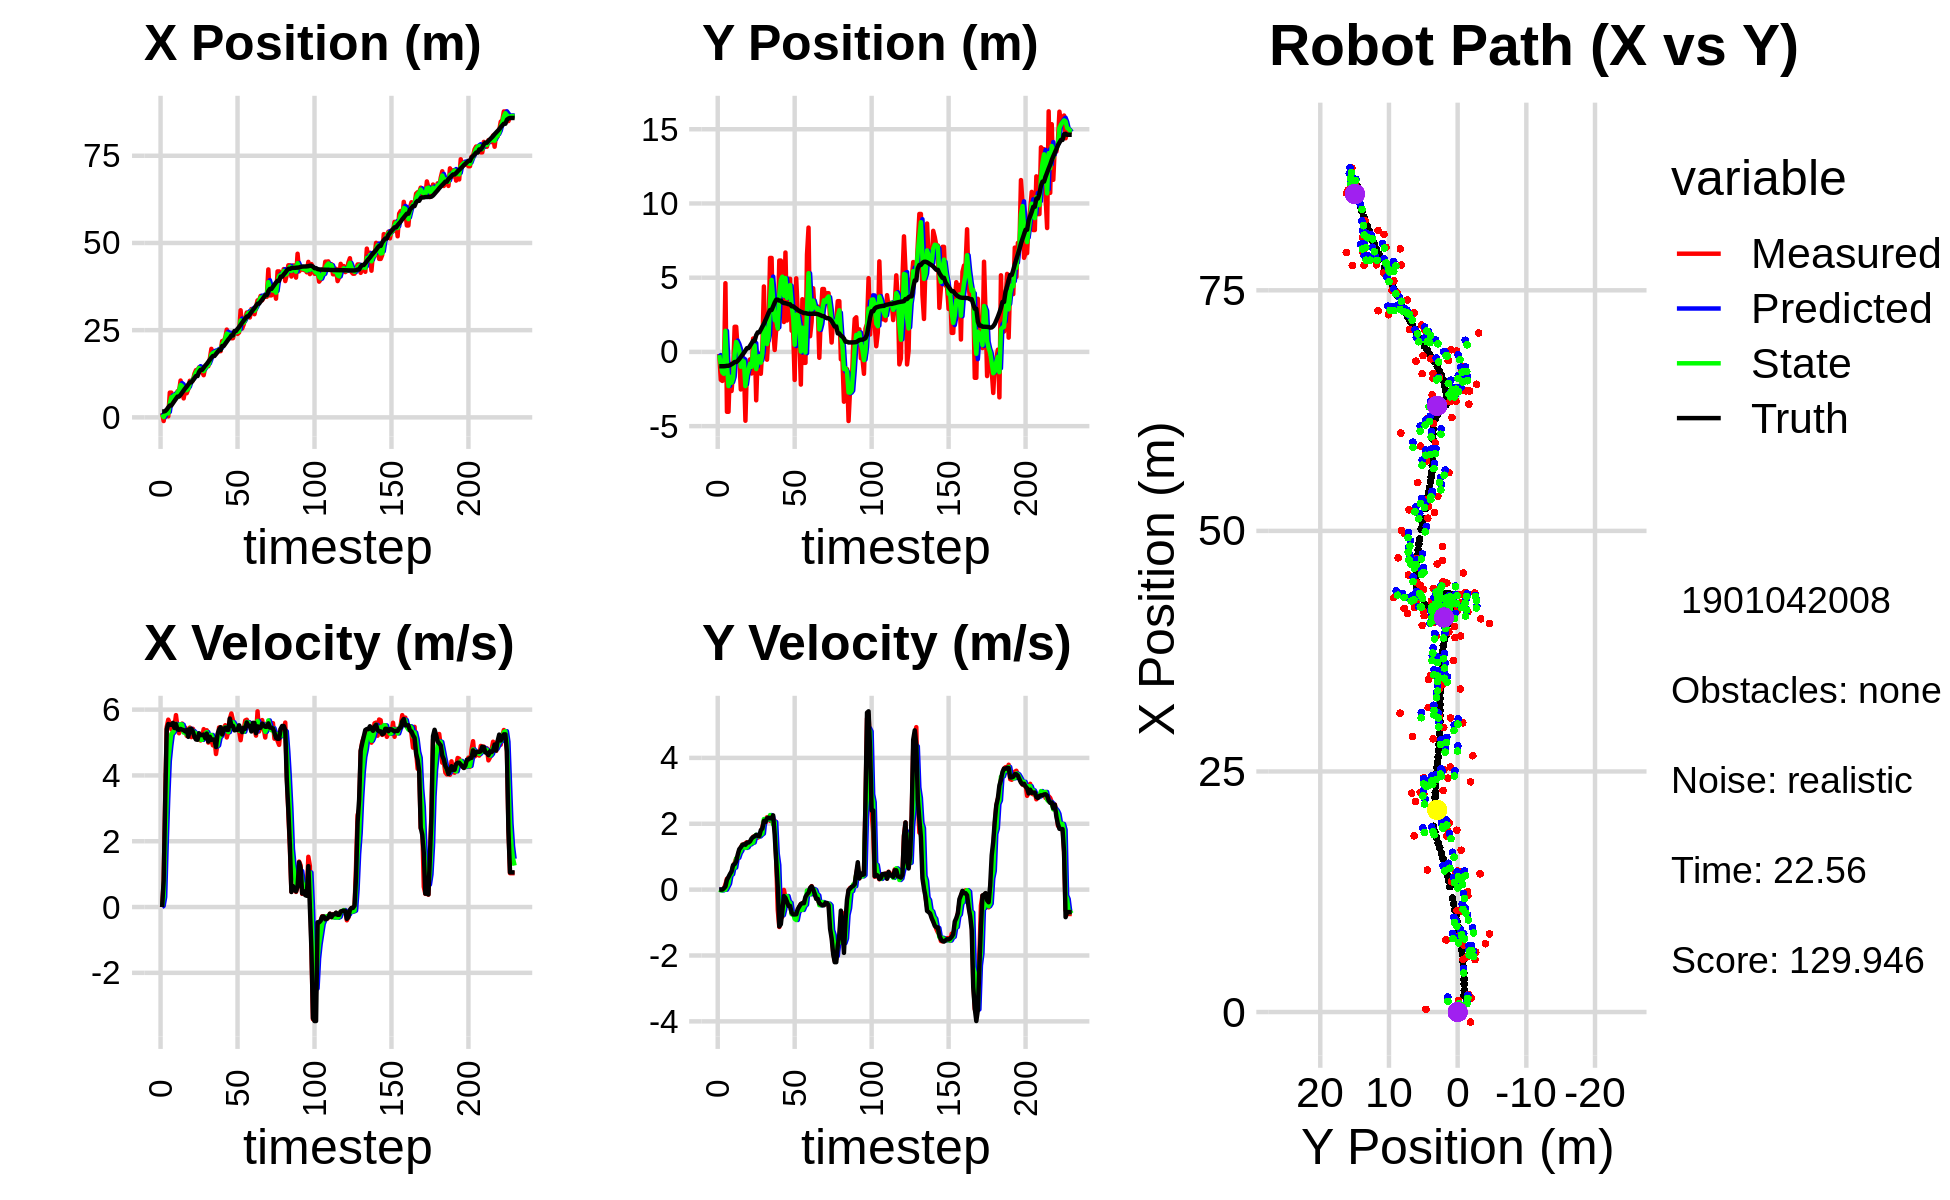

Source data for this figure (header and first rows):
1.315692693138063474e+00, -1.163702114615332572e+00, 0.000000000000000000e+00, 0.000000000000000000e+00, 0.000000000000000000e+00, 0.000000000000000000e+00, 0.000000000000000000e+00, 0.000000000000000000e+00, 4.777567951622357367e-01, -2.913024312133252747e-01, 0.000000000000000000e+00, 0.000000000000000000e+00, 1.681185483763109278e+00, -9.647812236575148415e-01, 0.000000000000000000e+00, 0.000000000000000000e+00, 0.000000000000000000e+00, -1.378881424898281693e-04
1.188043057549179160e+00, -1.454323531166033800e-01, 0.000000000000000000e+00, 0.000000000000000000e+00, 4.777567951622357367e-01, -2.913024312133252747e-01, 0.000000000000000000e+00, 0.000000000000000000e+00, 8.535901788169617532e-01, -2.144333566386112389e-01, 3.315336956659929030e-02, 9.278377162741786822e-04, 1.681185483763109278e+00, -9.647812236575148415e-01, 0.000000000000000000e+00, 0.000000000000000000e+00, 0.000000000000000000e+00, -2.105769817717373371e-04
-1.049607038662413006e+00, -1.879409790040954986e+00, 7.499999279156752685e-01, -3.288259144182268312e-04, 8.569055157736217287e-01, -2.143405728669838251e-01, 3.315336956659929030e-02, 9.278377162741786822e-04, 7.238347091697838742e-02, -8.317299355579760300e-01, 3.043680528636317772e-01, -2.266234244527054811e-02, 1.681185483763109278e+00, -9.647812236575148415e-01, 8.000000000000000444e-01, 0.000000000000000000e+00, 8.000000119209289551e-01, 4.384345666039735079e-04
1.440357088624036441e+00, -1.953771009106474610e+00, 3.271999974435526148e+00, -8.087520076892249464e-04, 1.028202762033415679e-01, -8.339961698025031289e-01, 3.043680528636317772e-01, -2.266234244527054811e-02, 8.837895189025943843e-01, -1.378069373078948168e+00, 1.915289196288165297e+00, -2.328171159952859698e-02, 1.820933103398885144e+00, -9.648014453897020282e-01, 3.200000000000000178e+00, 0.000000000000000000e+00, 3.200000047683715820e+00, 2.471735933795571327e-04
1.810197383007409844e+00, -1.610814648439844898e+00, 5.472948517444386596e+00, 2.375012057003305505e-02, 1.075318438531410958e+00, -1.380397544238900931e+00, 1.915289196288165297e+00, -2.328171159952859698e-02, 1.413823063951175518e+00, -1.475520128981402834e+00, 3.308319306753094047e+00, 7.168153535635327783e-03, 2.248678922501358368e+00, -9.642251305514552007e-01, 5.405000000000000249e+00, 4.000000000000000083e-02, 5.405000209808349609e+00, -4.339520353823900223e-03
2.831311226453748775e-01, 4.627192930121049486e+00, 5.695858293516795179e+00, 1.562106862812724373e-01, 1.744654994626484878e+00, -1.474803313627839341e+00, 3.308319306753094047e+00, 7.168153535635327783e-03, 1.115604927609874064e+00, 1.417150244696312900e+00, 4.435921736255110659e+00, -2.875045960630099456e-03, 2.871256590037120748e+00, -9.563456013258554433e-01, 5.564000000000000057e+00, 9.500000000000000111e-02, 5.565000057220458984e+00, -2.741843834519386292e-02
7.099715232910900120e+00, -4.032776071351126923e+00, 5.589178134253931063e+00, 3.314943849839103729e-01, 1.559197101235385130e+00, 1.416862740100249818e+00, 4.435921736255110659e+00, -2.875045960630099456e-03, 4.052474108807308184e+00, -8.773358982869348122e-01, 4.902159886051467907e+00, 8.895450461834022993e-02, 3.403219938115975118e+00, -9.349643720702984773e-01, 5.543999999999999595e+00, 2.959999999999999853e-01, 5.552000045776367188e+00, -5.924064293503761292e-02
7.099715232910900120e+00, -4.032776071351126923e+00, 5.398513204316016889e+00, 3.201860401486627539e-01, 4.542690097412455330e+00, -8.684404478251007697e-01, 4.902159886051467907e+00, 8.895450461834022993e-02, 5.779409750848517824e+00, -2.303037288783282843e+00, 5.264402258294046177e+00, 1.789998436222583478e-01, 3.403219938115975118e+00, -9.349643720702984773e-01, 5.538000000000000256e+00, 3.830000000000000071e-01, 5.552000045776367188e+00, -5.924064293503761292e-02
5.469044446766607059e+00, -7.957084337020657872e-01, 5.356968924422697675e+00, 4.398965137046726426e-01, 6.305849976677922797e+00, -2.285137304421057003e+00, 5.264402258294046177e+00, 1.789998436222583478e-01, 5.926076582929503012e+00, -1.673047763393243237e+00, 5.300712720157741309e+00, 4.347679980438274305e-01, 4.042769193700897823e+00, -8.897472175851927068e-01, 5.597999999999999865e+00, 4.759999999999999787e-01, 5.618000030517578125e+00, -8.193285018205642700e-02
6.218984842449940764e+00, -2.630844682804005963e+00, 5.489616450179706675e+00, 5.179831626806576939e-01, 6.456147854945276876e+00, -1.629570963588860444e+00, 5.300712720157741309e+00, 4.347679980438274305e-01, 6.349389078266010955e+00, -2.076841953916262362e+00, 5.381657523785019492e+00, 4.663564915608901518e-01, 4.685770750177384869e+00, -8.341183374357595826e-01, 5.440999999999999837e+00, 5.520000000000000462e-01, 5.468999862670898438e+00, -9.407835453748703003e-02
5.729155748873052012e+00, -1.327293321842942353e+00, 5.833733268817737461e+00, 7.200261051455304484e-01, 6.887554830644512904e+00, -2.030206304760173275e+00, 5.381657523785019492e+00, 4.663564915608901518e-01, 6.362420956826067453e+00, -1.750348798193306354e+00, 5.566836710093322260e+00, 6.912347100513498432e-01, 5.313299894610315377e+00, -7.684150192968307591e-01, 5.562000000000000277e+00, 7.439999999999999947e-01, 5.611000061035156250e+00, -1.228035166859626770e-01
7.492190956786799028e+00, 1.692618712390569158e+00, 5.443381711417098145e+00, 8.078379482854807225e-01, 6.919104627835399590e+00, -1.681225327188171415e+00, 5.566836710093322260e+00, 6.912347100513498432e-01, 7.184921918448994305e+00, -1.233677828946513344e-01, 5.530882314662067145e+00, 6.685654159732489221e-01, 5.949496030921778811e+00, -6.826754959552293611e-01, 5.397999999999999687e+00, 7.770000000000000240e-01, 5.453000068664550781e+00, -1.473319977521896362e-01
7.492190956786799028e+00, 1.692618712390569158e+00, 5.282845469394646720e+00, 9.466962829040798111e-01, 7.738010149915201197e+00, -5.651124129732644497e-02, 5.530882314662067145e+00, 6.685654159732489221e-01, 7.619990213276516933e+00, 6.717681093787322144e-01, 5.421079096084571169e+00, 9.469278417342460452e-01, 5.949496030921778811e+00, -6.826754959552293611e-01, 5.386000000000000121e+00, 8.549999999999999822e-01, 5.453000068664550781e+00, -1.773198395967483521e-01
1.055595421790408928e+01, 7.313735718247911521e-02, 5.524003753461996347e+00, 9.899123210109539439e-01, 8.162098122884973606e+00, 7.664608935521568522e-01, 5.421079096084571169e+00, 9.469278417342460452e-01, 9.283684345755196077e+00, 4.576501100195627392e-01, 5.558323725878791421e+00, 9.656527886034271813e-01, 6.466009855447265586e+00, -6.003349278522978061e-01, 5.413000000000000256e+00, 1.062999999999999945e+00, 5.517000198364257812e+00, -1.773198395967483521e-01
7.889742970187787918e+00, -4.181480230081840999e-01, 5.576730852138788386e+00, 1.183839701367298769e+00, 9.839516718343075397e+00, 5.542153888799055128e-01, 5.558323725878791421e+00, 9.656527886034271813e-01, 8.936054591393450153e+00, 1.141354256094210262e-01, 5.541124209964715774e+00, 1.108164443913832953e+00, 7.089287518994315640e+00, -4.798578770755363432e-01, 5.392000000000000348e+00, 1.227000000000000091e+00, 5.530000209808349609e+00, -2.091768234968185425e-01
5.437389373948954052e+00, -2.529368446238785761e+00, 5.332893223442709996e+00, 1.274180792547278784e+00, 9.490167012389921553e+00, 2.249518700008043270e-01, 5.541124209964715774e+00, 1.108164443913832953e+00, 7.595384030999939640e+00, -1.000415666851987906e+00, 5.303441061597545136e+00, 1.181428390330471867e+00, 7.710030317135431410e+00, -3.405065988108196828e-01, 5.378999999999999559e+00, 1.284000000000000030e+00, 5.530000209808349609e+00, -2.345317006111145020e-01
7.922873795260483298e+00, -1.250185384130960975e-01, 5.457859354441217725e+00, 1.369269380281177950e+00, 8.125728137159693887e+00, -8.822728278189406748e-01, 5.303441061597545136e+00, 1.181428390330471867e+00, 8.034657985041178563e+00, -5.732092456416796322e-01, 5.368370231979740836e+00, 1.355683066041660556e+00, 8.317232847331405665e+00, -1.918335419763822214e-01, 5.338000000000000078e+00, 1.352000000000000091e+00, 5.506999969482421875e+00, -2.458070069551467896e-01
6.927691101591452849e+00, -8.988025641252884723e-01, 5.204029980354493823e+00, 1.328800570317162810e+00, 8.571495008239152114e+00, -4.376409390375135544e-01, 5.368370231979740836e+00, 1.355683066041660556e+00, 7.802395751635199161e+00, -6.518756230131087515e-01, 5.238425783638763988e+00, 1.356476040025592411e+00, 8.825474500324752114e+00, -6.352542451271318835e-02, 5.384999999999999787e+00, 1.375999999999999890e+00, 5.557000160217285156e+00, -2.499988377094268799e-01
8.113088607566020016e+00, -4.637130246727604543e+00, 5.370949950455016442e+00, 1.410214640806519260e+00, 8.326238329999075205e+00, -5.162280190105494881e-01, 5.238425783638763988e+00, 1.356476040025592411e+00, 8.229909641514741026e+00, -2.303604636056710397e+00, 5.293508657510136217e+00, 1.266188553793589078e+00, 9.442959546981841257e+00, 9.544469311686114288e-02, 5.173000000000000043e+00, 1.362999999999999989e+00, 5.348999977111816406e+00, -2.567676007747650146e-01
1.048864656651610083e+01, -8.777179578018752260e-01, 5.453430903485414483e+00, 1.438641677023084320e+00, 8.759260507265754114e+00, -2.176985780677351379e+00, 5.293508657510136217e+00, 1.266188553793589078e+00, 9.567350811735270355e+00, -1.556318558677111996e+00, 5.420915617790980079e+00, 1.284206036182699906e+00, 1.004117083576118041e+01, 2.532038826455163538e-01, 5.413000000000000256e+00, 1.429000000000000048e+00, 5.598999977111816406e+00, -2.579286992549896240e-01
1.048864656651610083e+01, -8.777179578018752260e-01, 5.165288761997501865e+00, 1.362628374390744357e+00, 1.010944237351436925e+01, -1.427897955058841983e+00, 5.420915617790980079e+00, 1.284206036182699906e+00, 1.028041441155146352e+01, -1.197997814089270641e+00, 5.314141592399568736e+00, 1.364540002808850128e+00, 1.004117083576118041e+01, 2.532038826455163538e-01, 5.413000000000000256e+00, 1.429000000000000048e+00, 5.598999977111816406e+00, -2.579286992549896240e-01
1.050999185454943685e+01, -5.005641440678879617e-01, 5.417716478255893087e+00, 1.452319342318141748e+00, 1.081182857079141968e+01, -1.061543813808385694e+00, 5.314141592399568736e+00, 1.364540002808850128e+00, 1.067366548879909516e+01, -7.908777261343663545e-01, 5.352938950319298783e+00, 1.375094703101294558e+00, 1.064849162066016319e+01, 4.142117639097180337e-01, 5.333999999999999631e+00, 1.465999999999999970e+00, 5.532000064849853516e+00, -2.619107365608215332e-01
1.249446606614186273e+01, -1.454453215786007947e+00, 5.171417544349908191e+00, 1.457933859855782943e+00, 1.120895938383102575e+01, -6.533682558242368543e-01, 5.352938950319298783e+00, 1.375094703101294558e+00, 1.180338860561942482e+01, -1.008609759601973854e+00, 5.297455190708347139e+00, 1.415281916707790133e+00, 1.124344325025283098e+01, 5.763154166760628971e-01, 5.173000000000000043e+00, 1.554000000000000048e+00, 5.401999950408935547e+00, -2.747896313667297363e-01
1.353632724241740171e+01, 9.025189424575646990e-01, 5.190934659590780598e+00, 1.603648126373323768e+00, 1.233313412469025927e+01, -8.670815679311948410e-01, 5.297455190708347139e+00, 1.415281916707790133e+00, 1.289030209639770952e+01, -2.800659571108043977e-02, 5.282790705144488008e+00, 1.429983955399818152e+00, 1.184331965442380330e+01, 7.523607160503517077e-01, 5.092999999999999972e+00, 1.594000000000000083e+00, 5.336999893188476562e+00, -2.996314167976379395e-01
1.353632724241740171e+01, 9.025189424575646990e-01, 5.098058574358998563e+00, 1.625729982533864026e+00, 1.341858116691215841e+01, 1.149917998289013699e-01, 5.282790705144488008e+00, 1.429983955399818152e+00, 1.346937939975503085e+01, 4.345152280872276451e-01, 5.202382333708486684e+00, 1.611623391419515716e+00, 1.184331965442380330e+01, 7.523607160503517077e-01, 5.084999999999999964e+00, 1.620000000000000107e+00, 5.336999893188476562e+00, -3.086975216865539551e-01
1.435720837121990456e+01, -3.260854706956249238e+00, 5.108703561731315013e+00, 1.612015995460900797e+00, 1.398961763312587969e+01, 5.956775672291791945e-01, 5.202382333708486684e+00, 1.611623391419515716e+00, 1.415853816690031053e+01, -1.159783844083963178e+00, 5.169628340453702009e+00, 1.665692487573342984e+00, 1.302912020672703264e+01, 1.127702250045124588e+00, 5.280999999999999694e+00, 1.661999999999999922e+00, 5.535999774932861328e+00, -3.056547939777374268e-01
1.301092928609565291e+01, -1.048982008664111620e-01, 5.062990878512372284e+00, 1.577318002461698621e+00, 1.467550100094568144e+01, -9.932145953266289240e-01, 5.169628340453702009e+00, 1.665692487573342984e+00, 1.389823486642593409e+01, -5.993109407065617678e-01, 5.085459724448286423e+00, 1.623911523871339524e+00, 1.363378405532347770e+01, 1.317266001899930039e+00, 5.227000000000000313e+00, 1.631999999999999895e+00, 5.475999832153320312e+00, -3.020089268684387207e-01
1.301092928609565291e+01, -1.048982008664111620e-01, 5.163238689466472131e+00, 1.608549083204182439e+00, 1.440678083887076255e+01, -4.369197883194277932e-01, 5.085459724448286423e+00, 1.623911523871339524e+00, 1.375947850420247498e+01, -2.885669921983045616e-01, 5.083430381189995018e+00, 1.616044751124293688e+00, 1.363378405532347770e+01, 1.317266001899930039e+00, 5.227999999999999758e+00, 1.627000000000000002e+00, 5.475999832153320312e+00, -3.020089268684387207e-01
1.208920574214041821e+01, -1.473313555795251251e+00, 5.407108340036772987e+00, 1.732877115050821759e+00, 1.426782154232147448e+01, -1.269625170858751928e-01, 5.083430381189995018e+00, 1.616044751124293688e+00, 1.326064147771840673e+01, -7.222592213932630401e-01, 5.180549771003596149e+00, 1.665713419294199360e+00, 1.423186945937753833e+01, 1.504240765136944269e+00, 5.243999999999999773e+00, 1.802999999999999936e+00, 5.545000076293945312e+00, -3.101394772529602051e-01
1.436681947094727008e+01, 3.208139081323602704e-01, 5.336178786030655985e+00, 1.895986859992369711e+00, 1.377869645481876582e+01, -5.556878794638431263e-01, 5.180549771003596149e+00, 1.665713419294199360e+00, 1.405541170768274739e+01, -1.131204501816283070e-01, 5.267067288728408236e+00, 1.701600784325622451e+00, 1.483198809606246016e+01, 1.705301775830642130e+00, 5.131999999999999673e+00, 1.856000000000000094e+00, 5.456999778747558594e+00, -3.413956761360168457e-01
1.476601815178234389e+01, 4.410096659056080171e+00, 5.373587584416286589e+00, 2.076939882297457185e+00, 1.458211843655558759e+01, 5.703962825093394917e-02, 5.267067288728408236e+00, 1.701600784325622451e+00, 1.467004387479056682e+01, 1.896484572807795921e+00, 5.319336520452867312e+00, 2.142027219779226499e+00, 1.532374072069682036e+01, 1.886018528264713501e+00, 5.272999999999999687e+00, 2.088000000000000078e+00, 5.671000003814697266e+00, -3.688223659992218018e-01
1.465682101281294969e+01, -1.046799246915000418e-02, 4.999107177027021898e+00, 2.023209774193632349e+00, 1.520197752683585435e+01, 2.110687294785718482e+00, 5.319336520452867312e+00, 2.142027219779226499e+00, 1.494174218598097070e+01, 1.121392934334907387e+00, 5.159276249824593208e+00, 2.146936480920005774e+00, 1.592615199106203328e+01, 2.124792828798839128e+00, 5.030000000000000249e+00, 2.055000000000000160e+00, 5.434000015258789062e+00, -3.845637440681457520e-01
1.681217119069920329e+01, -5.249650342404373893e-01, 5.223831355105019725e+00, 2.196923507567868139e+00, 1.545766981096343073e+01, 1.336086582426907921e+00, 5.159276249824593208e+00, 2.146936480920005774e+00, 1.608956268054944516e+01, 5.257155704668798890e-01, 5.219892462050569115e+00, 2.126586071578714154e+00, 1.650648570015752270e+01, 2.362985625453566829e+00, 5.176000000000000156e+00, 2.161000000000000032e+00, 5.610000133514404297e+00, -3.981021344661712646e-01
1.964192795718602724e+01, 1.231417789497626147e+00, 5.073989338718245534e+00, 2.183852111509323013e+00, 1.661155192675450110e+01, 7.383741776247513267e-01, 5.219892462050569115e+00, 2.126586071578714154e+00, 1.801757378132296239e+01, 9.741690890540636305e-01, 5.231146133482742044e+00, 2.131637988121952709e+00, 1.709688639630734741e+01, 2.614461435757344354e+00, 5.081000000000000405e+00, 2.185000000000000053e+00, 5.531000137329101562e+00, -4.064367711544036865e-01
1.830627971847118118e+01, 6.329545034977029694e+00, 4.915085303485343005e+00, 2.090028304876018428e+00, 1.854068839467123553e+01, 1.187332887866258790e+00, 5.231146133482742044e+00, 2.131637988121952709e+00, 1.842473024160978667e+01, 3.415088903500579143e+00, 5.082713905922257247e+00, 2.264928258364977687e+00, 1.758384203879132457e+01, 2.822783722774886428e+00, 5.092999999999999972e+00, 2.165000000000000036e+00, 5.533999919891357422e+00, -4.020631313323974609e-01
1.830627971847118118e+01, 6.329545034977029694e+00, 5.149750590150184770e+00, 2.189814384062390928e+00, 1.893300163220201071e+01, 3.641581729337076911e+00, 5.082713905922257247e+00, 2.264928258364977687e+00, 1.864297801460595849e+01, 4.852835335926280358e+00, 5.097301990279043515e+00, 2.211469099258416726e+00, 1.758384203879132457e+01, 2.822783722774886428e+00, 5.092999999999999972e+00, 2.165000000000000036e+00, 5.533999919891357422e+00, -4.020631313323974609e-01
1.829566925767763053e+01, 1.586093916640544110e+00, 4.651754515061464978e+00, 2.063759487522385250e+00, 1.915270821363386133e+01, 5.073982245852121764e+00, 5.097301990279043515e+00, 2.211469099258416726e+00, 1.874418954597743081e+01, 3.583953929342484468e+00, 4.875340224747673368e+00, 1.980601095546980828e+00, 1.815699267354596103e+01, 3.068055167385438597e+00, 4.863000000000000433e+00, 2.254999999999999893e+00, 5.361000061035156250e+00, -4.175622761249542236e-01
1.889323937863472480e+01, 1.300866749055263893e-01, 4.974601355111404111e+00, 2.095648540273056692e+00, 1.923172356845219966e+01, 3.782014038897182573e+00, 4.875340224747673368e+00, 1.980601095546980828e+00, 1.907641432601262821e+01, 2.138600994895715868e+00, 4.911937310130973344e+00, 2.055970498566006555e+00, 1.871592211742906997e+01, 3.321443571557878283e+00, 5.253000000000000114e+00, 1.673999999999999932e+00, 5.513000011444091797e+00, -3.987067639827728271e-01
1.897294396132185668e+01, 1.531602634770593996e+00, 5.456990549969459536e+00, 8.831969134539923161e-01, 1.956760805702572625e+01, 2.344198044752316523e+00, 4.911937310130973344e+00, 2.055970498566006555e+00, 1.930264440044285479e+01, 2.133988320489940804e+00, 5.144494403428184093e+00, 1.093432555053041488e+00, 1.931339144704541511e+01, 3.518052591987835598e+00, 5.397999999999999687e+00, 8.719999999999999973e-01, 5.467999935150146484e+00, -1.604555249214172363e-01
1.897294396132185668e+01, 1.531602634770593996e+00, 5.313085568355742971e+00, -6.101034942990909427e-01, 1.981709384078567382e+01, 2.243331575995244798e+00, 5.144494403428184093e+00, 1.093432555053041488e+00, 1.942807189010450486e+01, 1.581190842884303560e+00, 5.199969478632982423e+00, 7.475184939770820325e-01, 1.931339144704541511e+01, 3.518052591987835598e+00, 5.466999999999999638e+00, 7.099999999999999367e-02, 5.467999935150146484e+00, 1.143295913934707642e-01
2.186506080599515656e+01, 6.154128327766042794e+00, 5.383777029136318504e+00, -1.134436999317658845e+00, 1.994806883796780284e+01, 1.655942692282011741e+00, 5.199969478632982423e+00, 7.475184939770820325e-01, 2.084410944697270196e+01, 3.828530637473894771e+00, 5.329333348693605643e+00, -6.091863421379166699e-01, 2.045940470706035796e+01, 3.457282557384615096e+00, 5.246000000000000441e+00, -1.116999999999999993e+00, 5.363999843597412109e+00, 2.076759040355682373e-01
2.186506080599515656e+01, 6.154128327766042794e+00, 5.431869544584590592e+00, -8.104680017937402337e-01, 2.137704278184206430e+01, 3.767612003260103037e+00, 5.329333348693605643e+00, -6.091863421379166699e-01, 2.160621008888016448e+01, 4.816755506873380277e+00, 5.388050439591925311e+00, -6.848060785125359429e-01, 2.045940470706035796e+01, 3.457282557384615096e+00, 5.386999999999999567e+00, -1.050999999999999934e+00, 5.488999843597412109e+00, 1.481134146451950073e-01
2.281958603877065173e+01, 5.446989074010770260e+00, 5.525829205437905678e+00, -8.244873551592722949e-01, 2.214501513283935807e+01, 4.748274899022126405e+00, 5.388050439591925311e+00, -6.848060785125359429e-01, 2.246188119020206742e+01, 5.067340085133470673e+00, 5.466774062524753397e+00, -7.736840832125179146e-01, 2.106751132040006880e+01, 3.334743991140226349e+00, 5.450999999999999623e+00, -6.400000000000000133e-01, 5.488999843597412109e+00, 1.481134146451950073e-01
2.516541433291922658e+01, 2.015013351270502184e+00, 5.154992111967512614e+00, -9.137213844948526009e-03, 2.300855859645454160e+01, 4.989971676812219314e+00, 5.466774062524753397e+00, -7.736840832125179146e-01, 2.400514546414308370e+01, 3.785537194855695287e+00, 5.378721635303822524e+00, -5.721416070429330425e-01, 2.169693255427065992e+01, 3.292265906318478486e+00, 5.384999999999999787e+00, -1.940000000000000058e-01, 5.388999938964843750e+00, 1.772496267221868038e-03
2.274390533543109782e+01, 6.696114792531409066e+00, 5.333774136248393027e+00, -2.361712657261039183e-01, 2.454301762767346418e+01, 3.728323034151402204e+00, 5.378721635303822524e+00, -5.721416070429330425e-01, 2.370490793010145936e+01, 4.968945734493489752e+00, 5.314742897496241625e+00, -2.077070235400101383e-01, 2.231998515147432727e+01, 3.278327955446576514e+00, 5.383000000000000007e+00, -2.500000000000000000e-01, 5.388999938964843750e+00, 4.424954950809478760e-02
2.302148176717998851e+01, 2.114753379957395651e+00, 5.724469424801489126e+00, -3.304665896095314026e-01, 2.423638221985108387e+01, 4.948175032139488394e+00, 5.314742897496241625e+00, -2.077070235400101383e-01, 2.368000788610115492e+01, 3.629321792228896282e+00, 5.470674758853522057e+00, -1.934431818937701886e-01, 2.283468508739271385e+01, 3.252955927811405967e+00, 5.729000000000000092e+00, -3.699999999999999956e-01, 5.741000175476074219e+00, 5.766477063298225403e-02
2.269018006334164994e+01, 4.924487366892574158e+00, 5.884268924034092407e+00, -4.698795467825521155e-01, 2.422707536198650757e+01, 3.609977474039519407e+00, 5.470674758853522057e+00, -1.934431818937701886e-01, 2.352086570619662353e+01, 4.212443675154107225e+00, 5.620810588314513190e+00, -3.715592211639118236e-01, 2.348679995539413312e+01, 3.209391130958113791e+00, 5.506000000000000227e+00, -4.929999999999999938e-01, 5.527999877929687500e+00, 7.968442887067794800e-02
2.269018006334164994e+01, 4.924487366892574158e+00, 5.679919490620929601e+00, -4.535615265837710797e-01, 2.408294676502807619e+01, 4.175287753037715710e+00, 5.620810588314513190e+00, -3.715592211639118236e-01, 2.343633745191316464e+01, 4.500780525252205067e+00, 5.613263439249180031e+00, -3.992318582695026929e-01, 2.348679995539413312e+01, 3.209391130958113791e+00, 5.506000000000000227e+00, -4.929999999999999938e-01, 5.527999877929687500e+00, 7.968442887067794800e-02
2.430571204418312448e+01, 1.427496090068130830e+00, 5.407352455340596720e+00, -7.117972900421170035e-01, 2.399766379583808273e+01, 4.460857339425254864e+00, 5.613263439249180031e+00, -3.992318582695026929e-01, 2.413656670819583638e+01, 3.189879577619359363e+00, 5.527409901191897568e+00, -7.471579214716825845e-01, 2.475694060284884657e+01, 3.074088110969090515e+00, 5.371000000000000441e+00, -6.929999999999999494e-01, 5.415999889373779297e+00, 1.308825761079788208e-01
2.430571204418312448e+01, 1.427496090068130830e+00, 5.395455006988460589e+00, -7.102311684390942848e-01, 2.468930769831502658e+01, 3.115163785472191194e+00, 5.527409901191897568e+00, -7.471579214716825845e-01, 2.450804680670377422e+01, 2.351679113074303995e+00, 5.458080422600130710e+00, -7.156687508473169590e-01, 2.475694060284884657e+01, 3.074088110969090515e+00, 5.384000000000000341e+00, -7.540000000000000036e-01, 5.436999797821044922e+00, 1.308825761079788208e-01
2.392175817464161369e+01, -1.888383374891249966e+00, 5.388434101665844800e+00, -7.616698609396422848e-01, 2.505385484896378756e+01, 2.280112237989572410e+00, 5.458080422600130710e+00, -7.156687508473169590e-01, 2.452563029703558328e+01, 4.853430435089276518e-01, 5.398894376135022100e+00, -8.875620525672585082e-01, 2.537411475152141804e+01, 2.989892973088574379e+00, 5.384000000000000341e+00, -7.540000000000000036e-01, 5.436999797821044922e+00, 1.404224187135696411e-01
2.434481942651936137e+01, 4.957960620036923949e+00, 5.359784916077156680e+00, -7.499677286624591988e-01, 2.506551973464908656e+01, 3.965868382522018121e-01, 5.398894376135022100e+00, -8.875620525672585082e-01, 2.472942076159205627e+01, 2.509424101118449268e+00, 5.363415721638232547e+00, -9.231439555311796719e-01, 2.589881300902356998e+01, 2.915818467310027362e+00, 5.524000000000000021e+00, -7.489999999999999991e-01, 5.574999809265136719e+00, 1.390223503112792969e-01
3.070339035979602471e+01, 2.636756910656516517e+00, 5.071012468291644204e+00, -6.300269128758829718e-01, 2.526576233375588032e+01, 2.417109705565331446e+00, 5.363415721638232547e+00, -9.231439555311796719e-01, 2.778939350632620986e+01, 2.474485450195620384e+00, 5.363573929169951349e+00, -6.819453887796149694e-01, 2.653469061811655649e+01, 2.829564823864556544e+00, 5.397999999999999687e+00, -5.939999999999999725e-01, 5.429999828338623047e+00, 1.236074566841125488e-01
2.546873641007099920e+01, 1.051321401814477197e+00, 5.431695929034637160e+00, -5.249056293844203136e-01, 2.832575089924320366e+01, 2.406290911317658932e+00, 5.363573929169951349e+00, -6.819453887796149694e-01, 2.699813031275723674e+01, 1.819592105024734785e+00, 5.324252236916548142e+00, -6.300703879646195604e-01, 2.715699553462591354e+01, 2.759539618052008869e+00, 5.315999999999999837e+00, -5.120000000000000107e-01, 5.341000080108642578e+00, 9.633836895227432251e-02
2.663757669914167181e+01, -2.201583371885769136e+00, 5.380482668932541124e+00, -4.345200754181169356e-01, 2.753055553644889031e+01, 1.756585066228272929e+00, 5.324252236916548142e+00, -6.300703879646195604e-01, 2.711630146047588852e+01, 2.187931263944120630e-02, 5.327932334828267003e+00, -6.022742526222728543e-01, 2.776977324460242613e+01, 2.705292715433803341e+00, 5.448999999999999844e+00, -4.390000000000000013e-01, 5.467000007629394531e+00, 8.058368414640426636e-02
2.838759723326120366e+01, 3.549797667974404103e+00, 5.671506115840447393e+00, -4.328564172704806867e-01, 2.764909469395871611e+01, -3.834811262278608329e-02, 5.327932334828267003e+00, -6.022742526222728543e-01, 2.800000095014873480e+01, 1.637281374409088386e+00, 5.501942086195228399e+00, -6.175374486726415979e-01, 2.829061293622737239e+01, 2.664446129851271383e+00, 5.416999999999999815e+00, -4.089999999999999747e-01, 5.432000160217285156e+00, 7.617357373237609863e-02
3.005115592456064633e+01, -7.370860435914072806e-01, 5.693438276296215683e+00, -3.784110149103924181e-01, 2.855019515876825764e+01, 1.575527629541824126e+00, 5.501942086195228399e+00, -6.175374486726415979e-01, 2.925262074979873361e+01, 5.457961171853287219e-01, 5.625489475906709558e+00, -5.015739560328649205e-01, 2.892019248025003364e+01, 2.617756381130524446e+00, 5.610000000000000320e+00, -4.119999999999999774e-01, 5.625000000000000000e+00, 6.636679917573928833e-02
3.005115592456064633e+01, -7.370860435914072806e-01, 5.573702566621013155e+00, -3.704528516318251752e-01, 2.981516969738940404e+01, 4.956387215820422520e-01, 5.625489475906709558e+00, -5.015739560328649205e-01, 2.992384422907957742e+01, -4.049327195990848338e-02, 5.607789177785774015e+00, -4.568282767360521412e-01, 2.892019248025003364e+01, 2.617756381130524446e+00, 5.509999999999999787e+00, -2.210000000000000020e-01, 5.513999938964843750e+00, 6.636679917573928833e-02
2.864398354257269119e+01, 6.564473882044786102e+00, 5.609831734095716449e+00, -1.885629152544128495e-01, 3.048462314685815500e+01, -8.617609963351369196e-02, 5.607789177785774015e+00, -4.568282767360521412e-01, 2.962832287006557053e+01, 2.750924969449391355e+00, 5.563686213774460931e+00, -2.683418303682155726e-02, 2.955944800402100370e+01, 2.585533871949233564e+00, 5.506999999999999673e+00, -1.429999999999999882e-01, 5.508999824523925781e+00, 3.360028564929962158e-02
3.105601400122968059e+01, 8.374426617106298210e+00, 5.380848749605855019e+00, -1.113121977767882603e-01, 3.018469149144301511e+01, 2.748241551145709227e+00, 5.563686213774460931e+00, -2.683418303682155726e-02, 3.058612783837549642e+01, 5.303223398938140321e+00, 5.502124005109355842e+00, -1.238550624488138491e-01, 3.019223761563297614e+01, 2.567465080699844471e+00, 5.336000000000000298e+00, -9.199999999999999845e-02, 5.336999893188476562e+00, 2.068378590047359467e-02
3.057088597098723426e+01, 1.056123389668806700e+00, 5.538942125495315061e+00, 2.532806242873299196e-02, 3.113634023888643299e+01, 5.290837892693258659e+00, 5.502124005109355842e+00, -1.238550624488138491e-01, 3.087405820764823261e+01, 3.442652585521221553e+00, 5.504984154501875615e+00, -1.420880761169777129e-01, 3.080784583053202041e+01, 2.560636534175309009e+00, 5.597000000000000419e+00, 5.099999999999999672e-02, 5.597000122070312500e+00, -4.572693724185228348e-03
... 170 more rows
